Labelled photos from "aug_ds", an image-classification folder in JaymarRCezar/Addressing-Class-Imbalance-in-Eye-Disease-Classification-A-Transfer-Learning-based-Approach. The possible labels are: cataract, diabetic retinopathy, glaucoma.

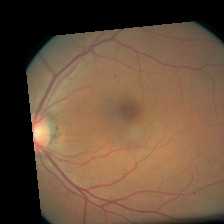
Label: diabetic retinopathy

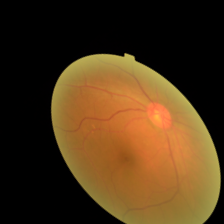
Label: cataract

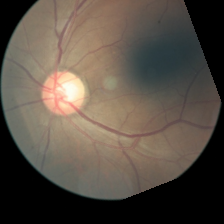
Label: diabetic retinopathy

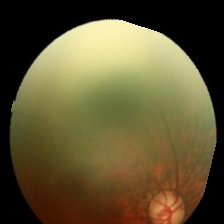
Label: glaucoma

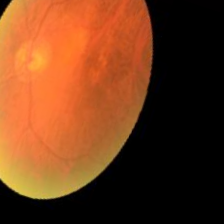
Label: cataract

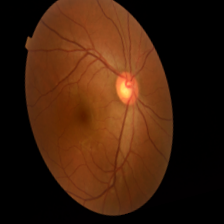
Label: glaucoma
